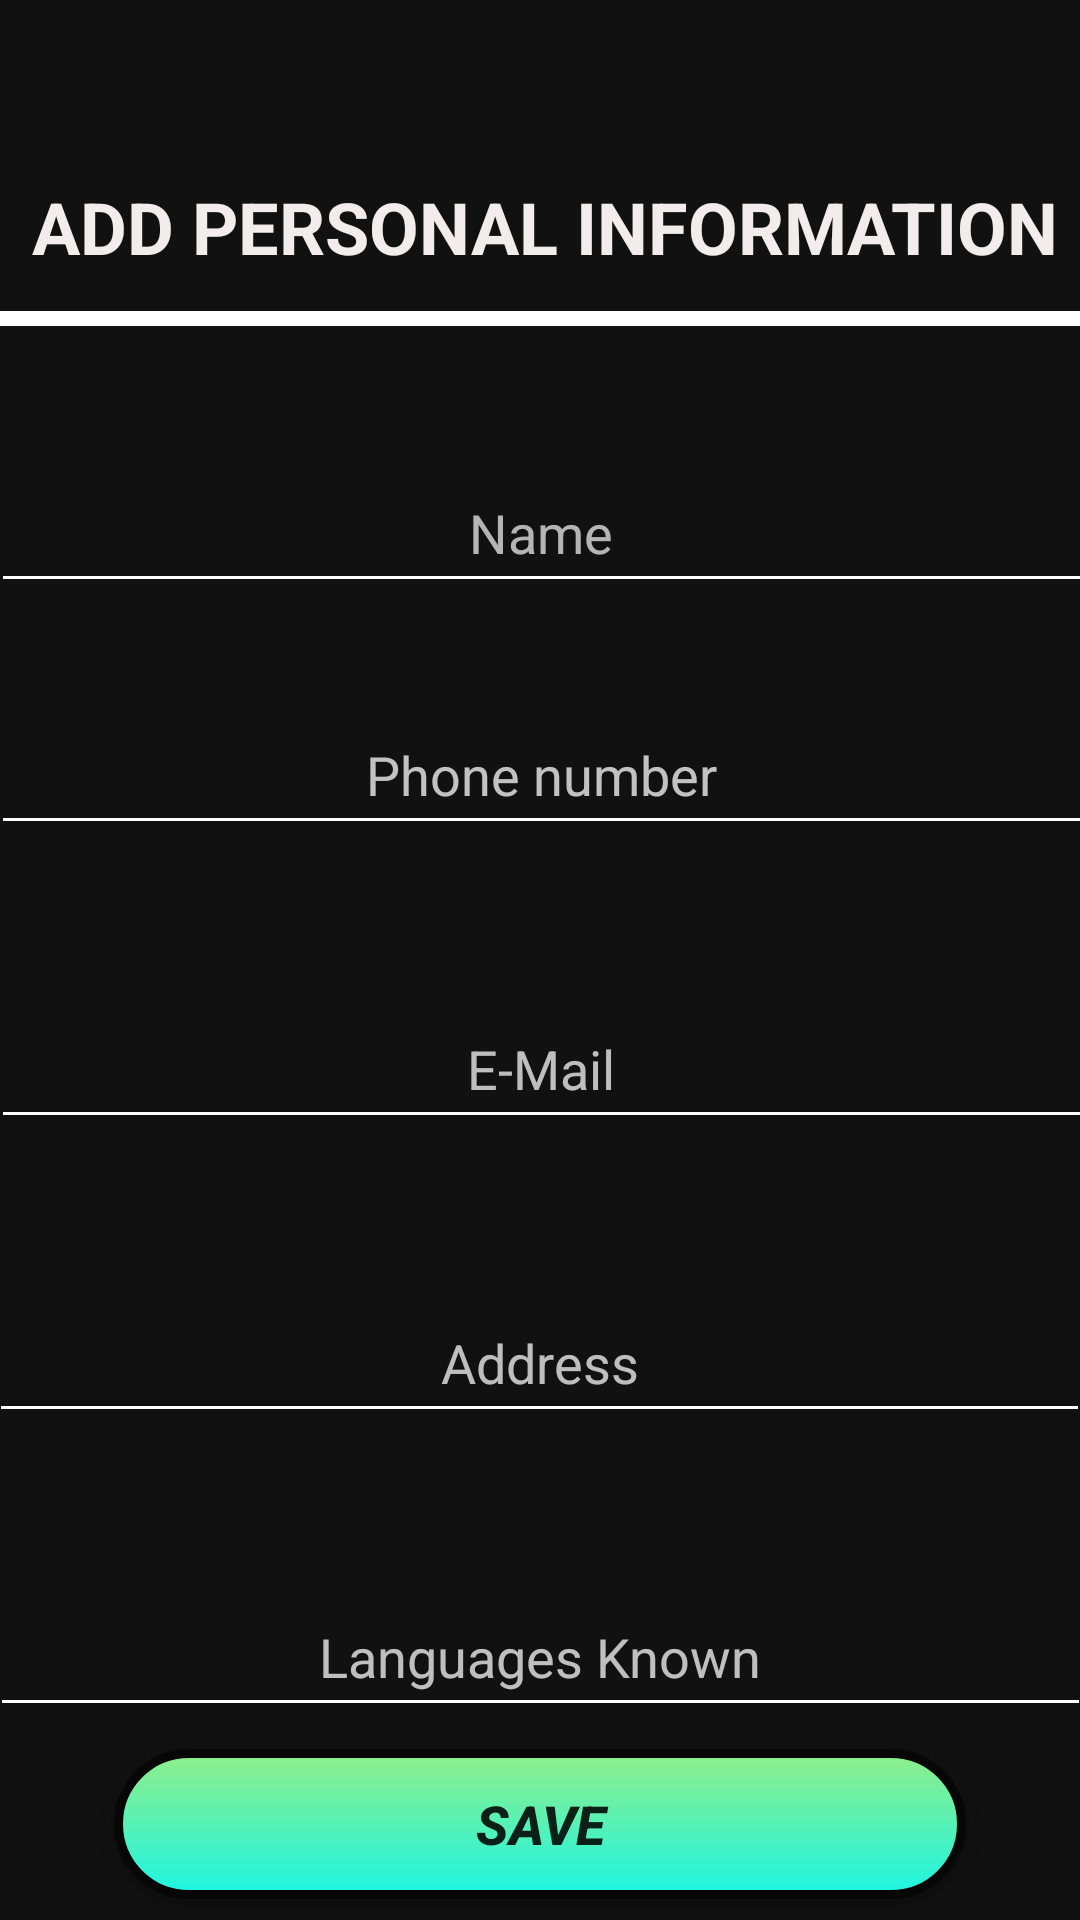

Layout XML and referenced resources for this Android screen:
<!-- AndroidManifest.xml: application theme AppTheme -->
<!-- res/layout/activity_resume.xml -->
<?xml version="1.0" encoding="utf-8"?>
<androidx.constraintlayout.widget.ConstraintLayout xmlns:android="http://schemas.android.com/apk/res/android"
    xmlns:app="http://schemas.android.com/apk/res-auto"
    xmlns:tools="http://schemas.android.com/tools"
    android:layout_width="match_parent"
    android:layout_height="match_parent"
    android:background="#EE000000"
    android:orientation="vertical">
    tools:context="net.simplifiedcoding.androidvalidationexample.MainActivity">

    <TextView
        android:id="@+id/textView4"
        android:layout_width="374dp"
        android:layout_height="56dp"
        android:gravity="center"
        android:text="ADD PERSONAL INFORMATION"
        android:textColor="#FAF7F1F1"
        android:textSize="24sp"
        android:textStyle="bold"
        app:layout_constraintBottom_toTopOf="@+id/editText"
        app:layout_constraintEnd_toEndOf="parent"
        app:layout_constraintHorizontal_bias="0.432"
        app:layout_constraintStart_toStartOf="parent"
        app:layout_constraintTop_toTopOf="parent" />

    <TableRow
        android:id="@+id/hr"
        android:layout_width="363dp"
        android:layout_height="5dp"
        android:background="#ffffff"
        app:layout_constraintBottom_toTopOf="@+id/editText"
        app:layout_constraintEnd_toEndOf="parent"
        app:layout_constraintHorizontal_bias="0.333"
        app:layout_constraintStart_toStartOf="parent"
        app:layout_constraintTop_toBottomOf="@+id/textView4"
        app:layout_constraintVertical_bias="0.0">

    </TableRow>

    <EditText
        android:id="@+id/editText"
        android:layout_width="367dp"
        android:layout_height="50dp"
        android:backgroundTint="@android:color/white"
        android:ems="10"
        android:gravity="center"
        android:hint="Name"
        android:inputType="textPersonName"
        android:shadowColor="#FBFAFA"
        android:textColor="#F7FCF2F2"
        android:textColorHint="#B0FFFFFF"
        app:layout_constraintBottom_toBottomOf="parent"
        app:layout_constraintEnd_toEndOf="parent"
        app:layout_constraintStart_toStartOf="parent"
        app:layout_constraintTop_toTopOf="parent"
        app:layout_constraintVertical_bias="0.256" />

    <EditText
        android:id="@+id/editText3"
        android:layout_width="367dp"
        android:layout_height="50dp"
        android:layout_marginTop="48dp"
        android:backgroundTint="@android:color/white"
        android:ems="10"
        android:gravity="center"
        android:hint="Address"
        android:inputType="textPostalAddress"
        android:textColor="#FFFCFC"
        android:textColorHint="#BAFFFFFF"
        app:layout_constraintBottom_toBottomOf="parent"
        app:layout_constraintEnd_toEndOf="parent"
        app:layout_constraintHorizontal_bias="0.615"
        app:layout_constraintStart_toStartOf="parent"
        app:layout_constraintTop_toBottomOf="@+id/editText2"
        app:layout_constraintVertical_bias="0.0" />

    <EditText
        android:id="@+id/editText4"
        android:layout_width="367dp"
        android:layout_height="50dp"
        android:layout_marginTop="48dp"
        android:backgroundTint="@android:color/white"
        android:ems="10"
        android:gravity="center"
        android:hint="Languages Known"
        android:inputType="textPersonName"
        android:textColor="#FDFCF7F7"
        android:textColorHint="#BBFFFFFF"
        app:layout_constraintBottom_toBottomOf="parent"
        app:layout_constraintEnd_toEndOf="parent"
        app:layout_constraintHorizontal_bias="0.55"
        app:layout_constraintStart_toStartOf="parent"
        app:layout_constraintTop_toBottomOf="@+id/editText3"
        app:layout_constraintVertical_bias="0.0" />

    <EditText
        android:id="@+id/editText1"
        android:layout_width="367dp"
        android:layout_height="50dp"
        android:backgroundTint="@android:color/white"
        android:ems="10"
        android:gravity="center"
        android:hint="Phone number"
        android:inputType="phone"
        android:textColor="#FCF6F6"
        android:textColorHint="#C0FDFDFD"
        app:layout_constraintBottom_toBottomOf="parent"
        app:layout_constraintEnd_toEndOf="parent"
        app:layout_constraintStart_toStartOf="parent"
        app:layout_constraintTop_toBottomOf="@+id/editText"
        app:layout_constraintVertical_bias="0.079" />

    <EditText
        android:id="@+id/editText2"
        android:layout_width="367dp"
        android:layout_height="50dp"
        android:layout_marginTop="48dp"
        android:backgroundTint="@android:color/white"
        android:ems="10"
        android:gravity="center"
        android:hint="E-Mail"
        android:inputType="textEmailAddress"
        android:textColor="#F8FCF5F5"
        android:textColorHint="#BAFFFFFF"
        app:layout_constraintBottom_toBottomOf="parent"
        app:layout_constraintEnd_toEndOf="parent"
        app:layout_constraintStart_toStartOf="parent"
        app:layout_constraintTop_toBottomOf="@+id/editText1"
        app:layout_constraintVertical_bias="0.0" />

    <Button
        android:id="@+id/button"
        android:layout_width="284dp"
        android:layout_height="50dp"
        android:background="@drawable/buttonsubmit"
        android:hint="Button"
        android:text="SAVE"
        android:textSize="18sp"
        android:textStyle="bold|italic"
        app:layout_constraintBottom_toBottomOf="parent"
        app:layout_constraintEnd_toEndOf="parent"
        app:layout_constraintStart_toStartOf="parent"
        app:layout_constraintTop_toBottomOf="@+id/editText4" />

</androidx.constraintlayout.widget.ConstraintLayout>
<!-- resources referenced by this layout -->
<resources>
  <!-- drawable buttonsubmit (drawable) -->
  <?xml version="1.0" encoding="utf-8"?>
  <selector xmlns:android="http://schemas.android.com/apk/res/android">
      <item android:state_pressed="true">
          <shape android:shape="rectangle">
  
              <gradient
                  android:startColor="#A1F77D"
                  android:endColor="#0D8D14"
                  android:angle="270" />
              <size android:width="350dp" android:height="50dp"/>
  
              <corners android:radius="28dp"/>
          </shape>
      </item>
  
      <item>
          <shape>
              <gradient
                  android:startColor="#90EE89"
                  android:endColor="#1DF5E3"
                  android:angle="270" />
              <stroke
                  android:width="3dp"
                  android:color="#070707" />
              <corners
                  android:radius="27dp" />
              <padding
                  android:left="10dp"
                  android:top="10dp"
                  android:right="10dp"
                  android:bottom="10dp" />
          </shape>
      </item>
  </selector>
</resources>
